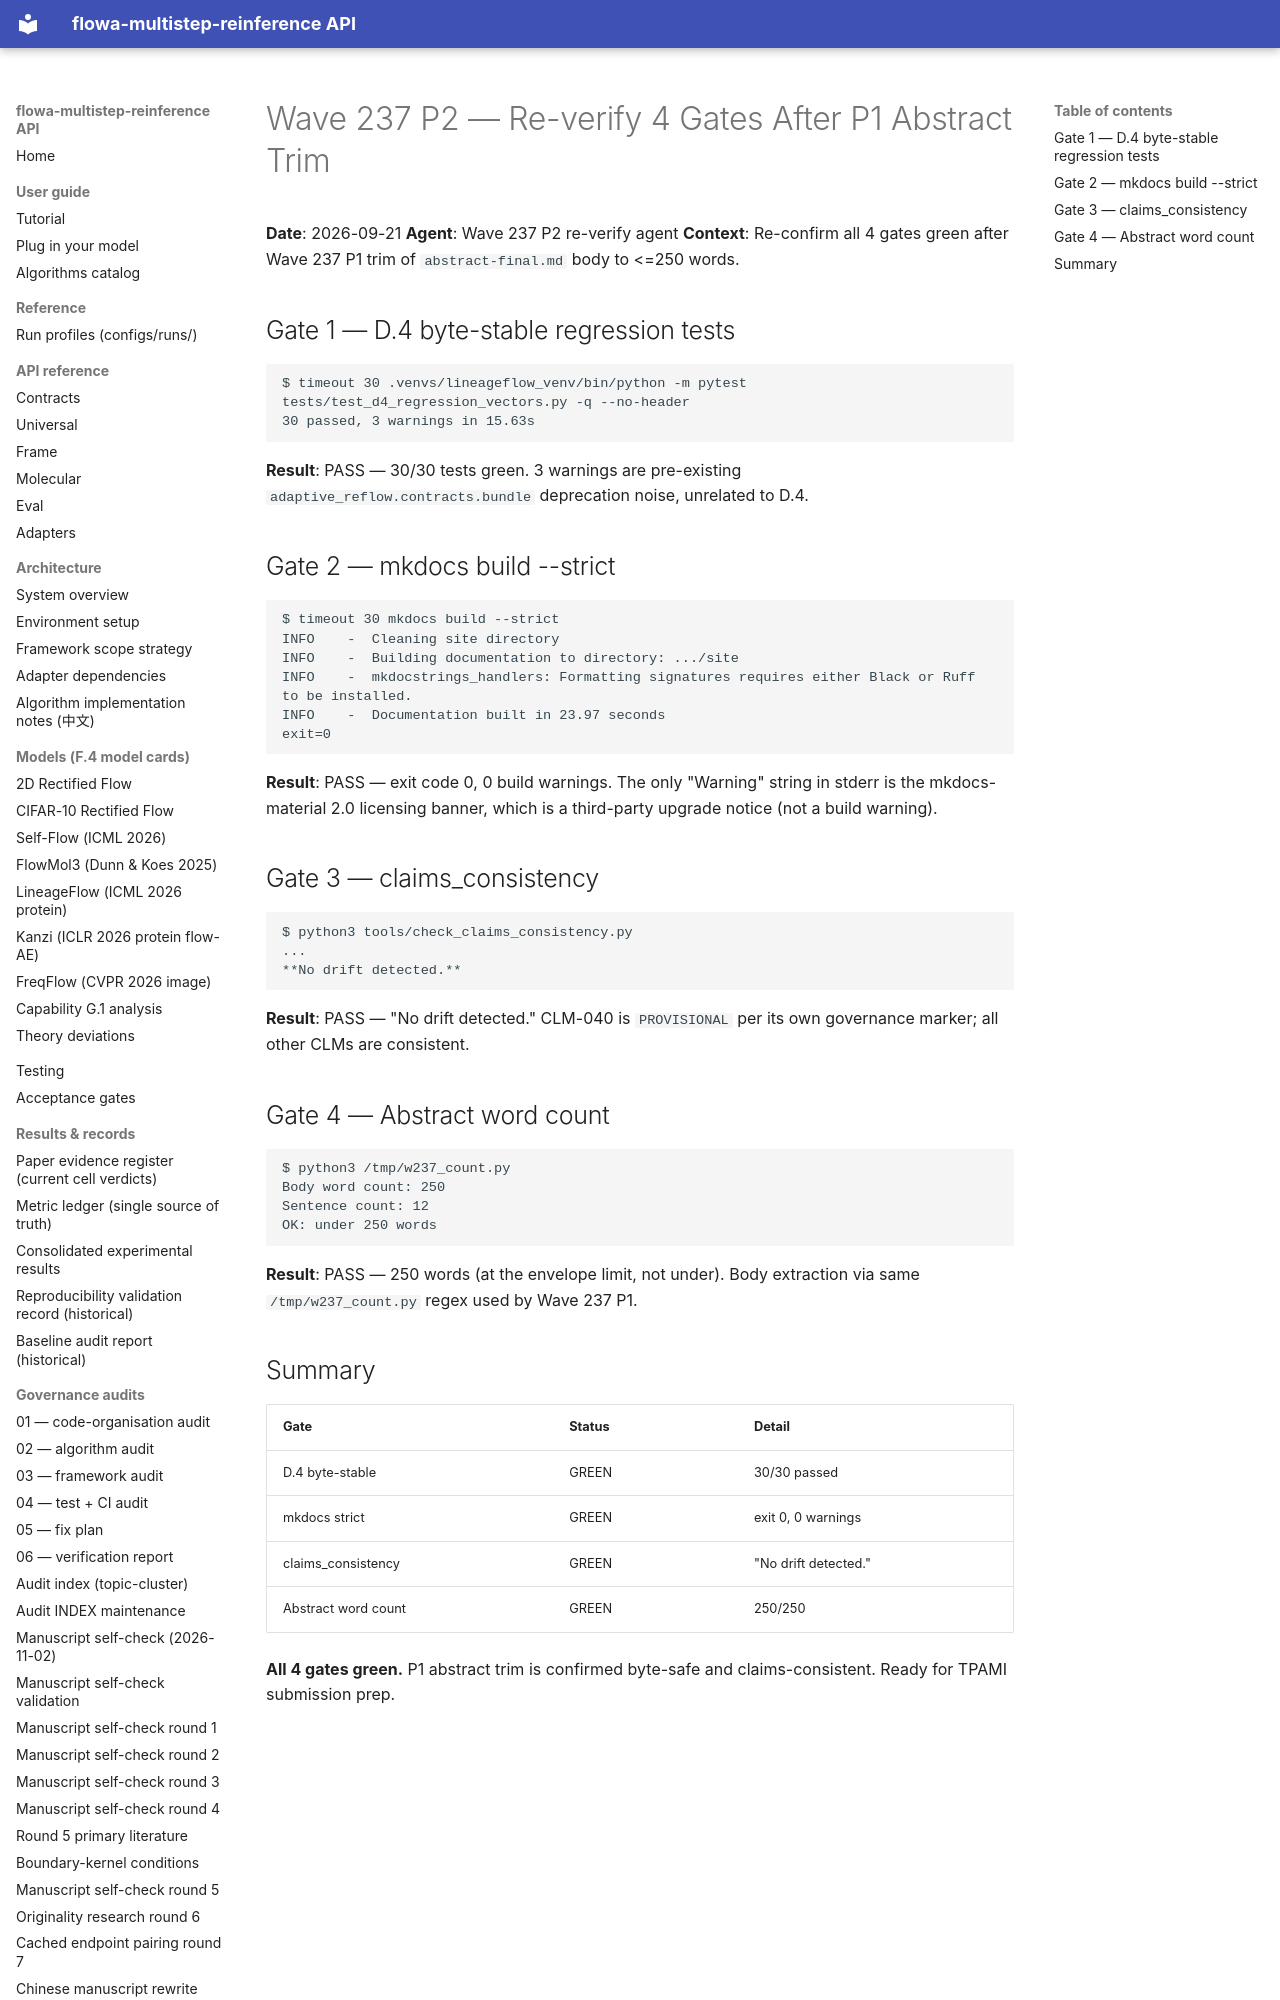

repository: silverenternal/flowa-multistep-reinference · page: ARCHIVE/audit-by-wave/wave237-p2-reverify/index.html · generator: mkdocs

# Wave 237 P2 — Re-verify 4 Gates After P1 Abstract Trim

**Date**: 2026-09-21
**Agent**: Wave 237 P2 re-verify agent
**Context**: Re-confirm all 4 gates green after Wave 237 P1 trim of `abstract-final.md` body to <=250 words.

## Gate 1 — D.4 byte-stable regression tests

```
$ timeout 30 .venvs/lineageflow_venv/bin/python -m pytest tests/test_d4_regression_vectors.py -q --no-header
30 passed, 3 warnings in 15.63s
```

**Result**: PASS — 30/30 tests green. 3 warnings are pre-existing `adaptive_reflow.contracts.bundle` deprecation noise, unrelated to D.4.

## Gate 2 — mkdocs build --strict

```
$ timeout 30 mkdocs build --strict
INFO    -  Cleaning site directory
INFO    -  Building documentation to directory: .../site
INFO    -  mkdocstrings_handlers: Formatting signatures requires either Black or Ruff to be installed.
INFO    -  Documentation built in 23.97 seconds
exit=0
```

**Result**: PASS — exit code 0, 0 build warnings. The only "Warning" string in stderr is the mkdocs-material 2.0 licensing banner, which is a third-party upgrade notice (not a build warning).

## Gate 3 — claims_consistency

```
$ python3 tools/check_claims_consistency.py
...
**No drift detected.**
```

**Result**: PASS — "No drift detected." CLM-040 is `PROVISIONAL` per its own governance marker; all other CLMs are consistent.
